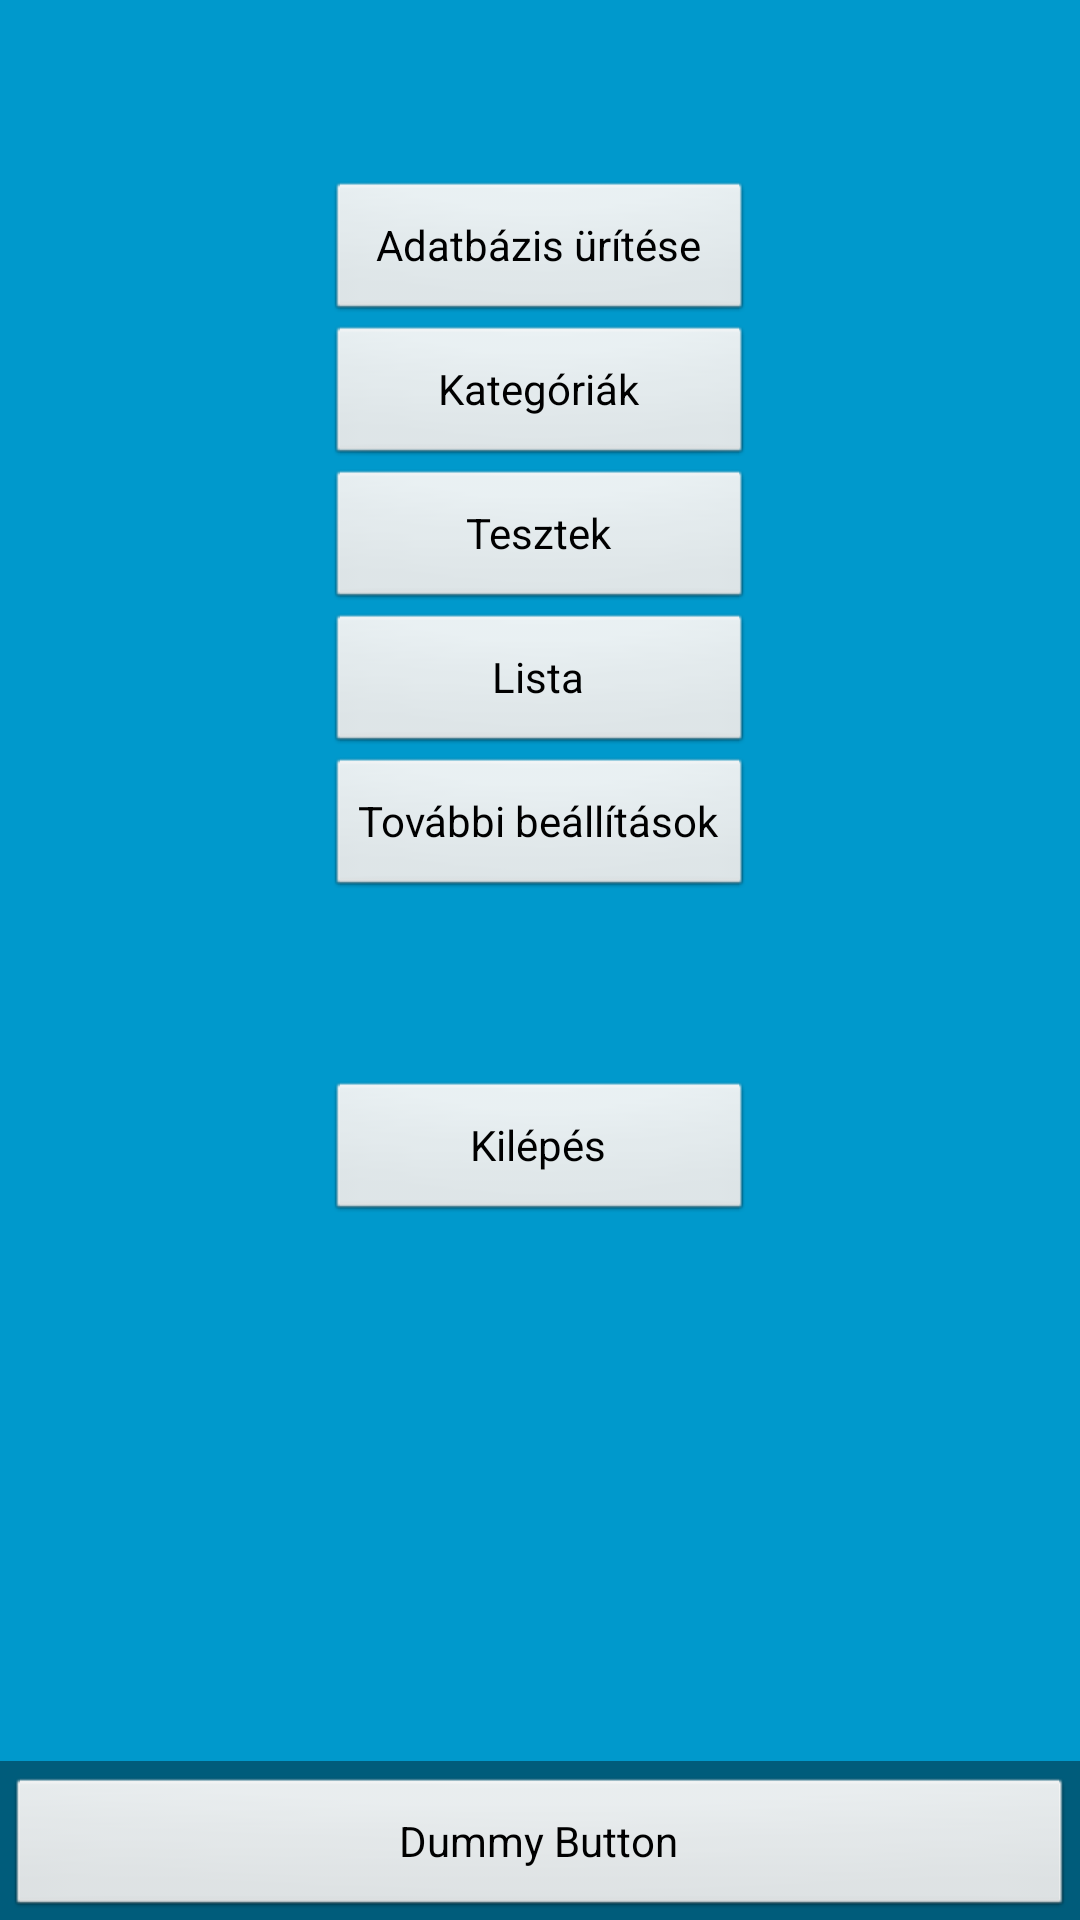

The Android layout XML behind this screen, and the referenced resources:
<!-- AndroidManifest.xml: activity theme FullscreenTheme -->
<!-- res/layout/activity_beallitas.xml -->
<FrameLayout xmlns:android="http://schemas.android.com/apk/res/android"
    xmlns:tools="http://schemas.android.com/tools"
    android:layout_width="match_parent"
    android:layout_height="match_parent"
    android:background="#0099cc"
    tools:context=".BeallitasActivity" >

    

    <TextView
        android:id="@+id/fullscreen_content"
        android:layout_width="match_parent"
        android:layout_height="match_parent"
        android:gravity="center"
        android:keepScreenOn="true"
        android:text="@string/dummy_content"
        android:textColor="#33b5e5"
        android:textSize="50sp"
        android:textStyle="bold" />

    

    <FrameLayout
        android:layout_width="match_parent"
        android:layout_height="match_parent"
        android:fitsSystemWindows="true" >

        <LinearLayout
            android:id="@+id/fullscreen_content_controls"
            style="?buttonBarStyle"
            android:layout_width="match_parent"
            android:layout_height="wrap_content"
            android:layout_gravity="bottom|center_horizontal"
            android:background="@color/black_overlay"
            android:orientation="horizontal"
            tools:ignore="UselessParent" >

            <Button
                android:id="@+id/dummy_button"
                style="?buttonBarButtonStyle"
                android:layout_width="0dp"
                android:layout_height="wrap_content"
                android:layout_weight="1"
                android:text="@string/dummy_button" />
        </LinearLayout>

        <TableLayout
            android:layout_width="match_parent"
            android:layout_height="match_parent"
            android:layout_marginTop="60dp" >

            <TableRow
                android:id="@+id/tableRow1"
                android:layout_width="wrap_content"
                android:gravity="center"
                android:layout_height="wrap_content" >

                <Button
                    android:id="@+id/b_button1"
                    android:layout_width="wrap_content"
                    android:layout_height="wrap_content"
                    android:text="@string/b_bt_1" />

            </TableRow>

            <TableRow
                android:id="@+id/tableRow2"
                android:layout_width="wrap_content"
                android:gravity="center"
                android:layout_height="wrap_content" >

                <Button
                    android:id="@+id/b_button2"
                    android:layout_width="wrap_content"
                    android:layout_height="wrap_content"
                    android:text="@string/b_bt_2" />

            </TableRow>

            <TableRow
                android:id="@+id/tableRow3"
                android:layout_width="wrap_content"
                android:gravity="center"
                android:layout_height="wrap_content" >

                <Button
                    android:id="@+id/b_button3"
                    android:layout_width="wrap_content"
                    android:layout_height="wrap_content"
                    android:text="@string/b_bt_3" />

            </TableRow>

            <TableRow
                android:id="@+id/tableRow4"
                android:layout_width="wrap_content"
                android:gravity="center"
                android:layout_height="wrap_content" >

                <Button
                    android:id="@+id/b_button4"
                    android:layout_width="wrap_content"
                    android:layout_height="wrap_content"
                    android:text="@string/b_bt_4" />

            </TableRow>

            <TableRow
                android:id="@+id/tableRow5"
                android:layout_width="wrap_content"
                android:gravity="center"
                android:layout_height="wrap_content" >

                <Button
                    android:id="@+id/b_button5"
                    android:layout_width="wrap_content"
                    android:layout_height="wrap_content"
                    android:text="@string/b_bt_5" />

            </TableRow>
            
            <TableRow
                android:id="@+id/tableRow6"
                android:layout_width="wrap_content"
                android:gravity="center"
                android:layout_marginTop="60dp"
                android:layout_height="wrap_content" >

                <Button
                    android:id="@+id/b_button6"
                    android:layout_width="wrap_content"
                    android:layout_height="wrap_content"
                    android:text="@string/bt_exit" />

            </TableRow>

         </TableLayout>

    </FrameLayout>

</FrameLayout>
<!-- resources referenced by this layout -->
<resources>
  <color name="black_overlay">#66000000</color>
  <string name="b_bt_1">Adatbázis ürítése</string>
  <string name="b_bt_2">Kategóriák</string>
  <string name="b_bt_3">Tesztek</string>
  <string name="b_bt_4">Lista</string>
  <string name="b_bt_5">További beállítások</string>
  <string name="bt_exit">Kilépés</string>
  <string name="dummy_button">Dummy Button</string>
  <string name="dummy_content" />
  <style name="FullscreenTheme" parent="android:Theme.NoTitleBar">
          <item name="android:windowContentOverlay">@null</item>
          <item name="android:windowBackground">@null</item>
          <item name="buttonBarStyle">@style/ButtonBar</item>
          <item name="buttonBarButtonStyle">@style/ButtonBarButton</item>
      </style>
  <style name="ButtonBar">
          <item name="android:paddingLeft">2dp</item>
          <item name="android:paddingTop">5dp</item>
          <item name="android:paddingRight">2dp</item>
          <item name="android:paddingBottom">0dp</item>
          <item name="android:background">@android:drawable/bottom_bar</item>
      </style>
  <style name="ButtonBarButton" />
</resources>
